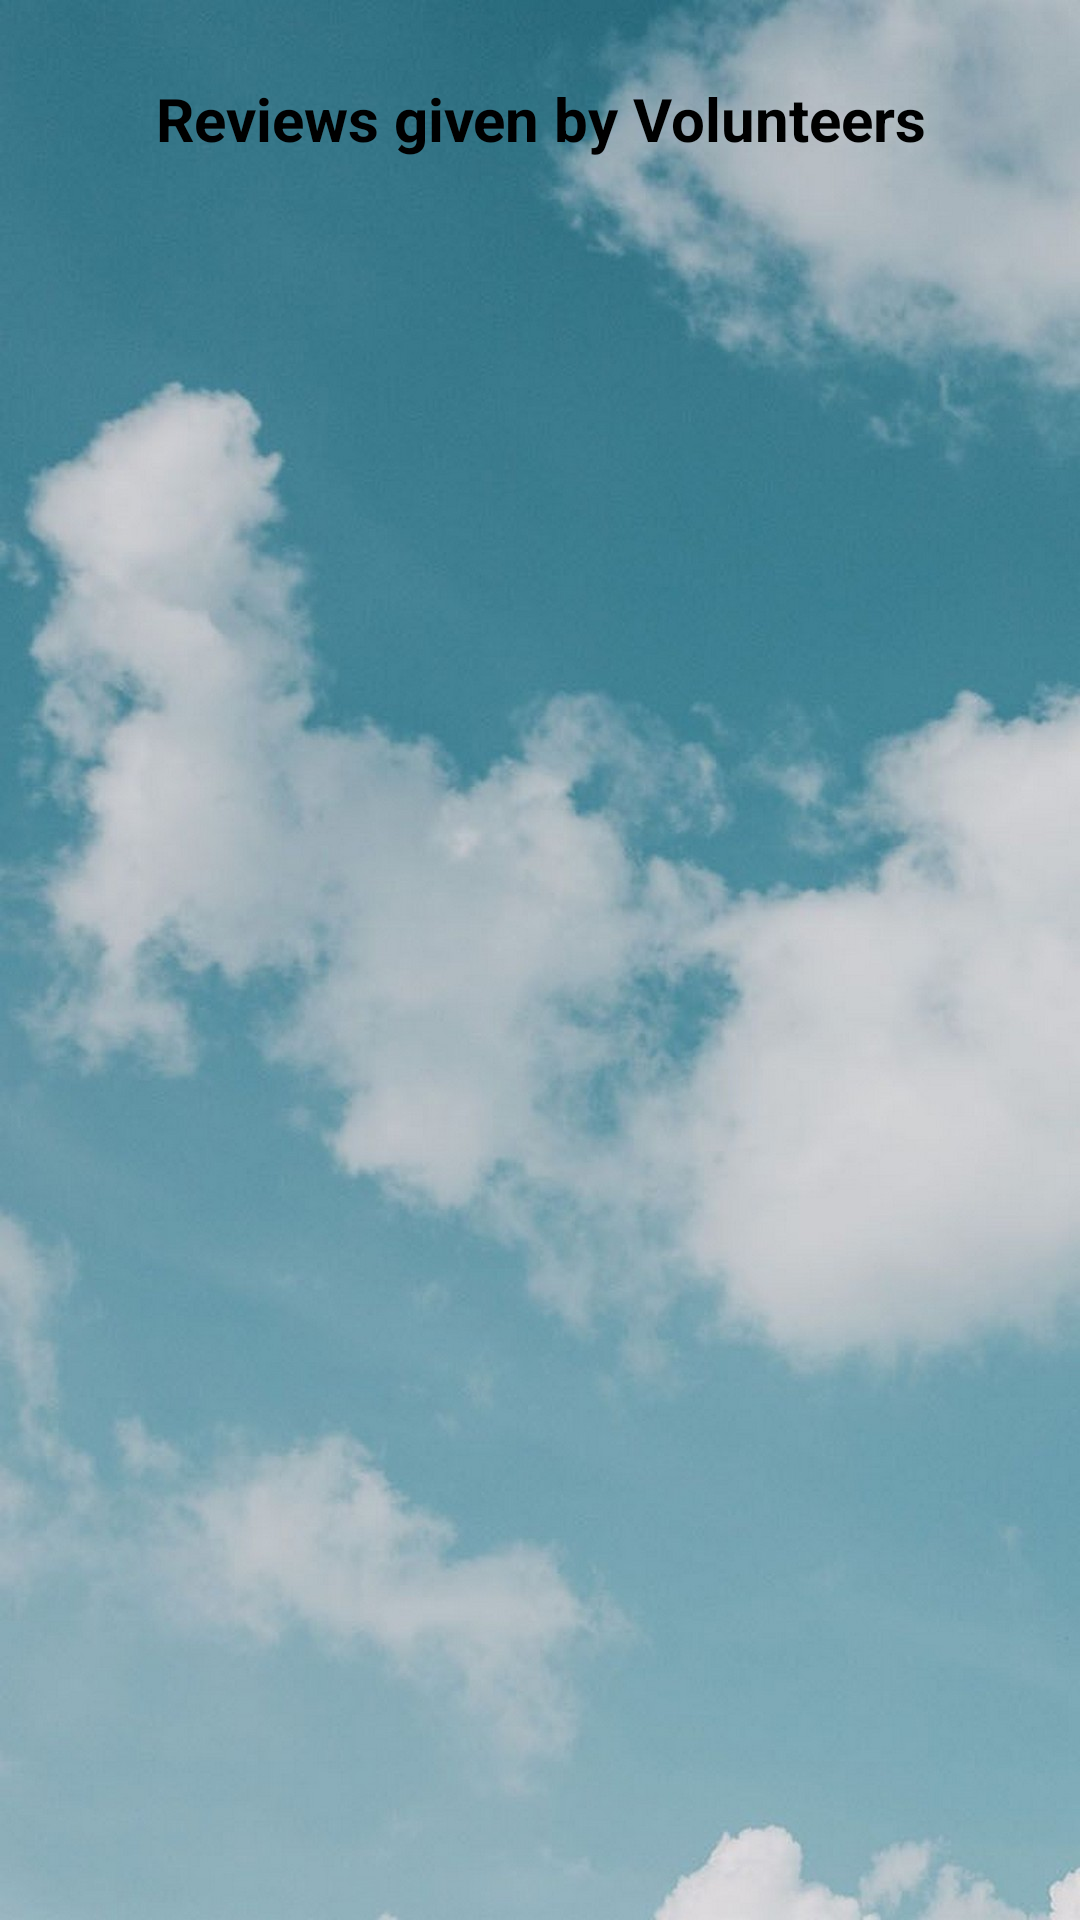

Reconstruct the res/layout file that produces this screen, plus the resources it refers to.
<!-- AndroidManifest.xml: application theme Theme.PhilanthroLink -->
<!-- res/layout/activity_view_ngoreview.xml -->
<?xml version="1.0" encoding="utf-8"?>
<LinearLayout xmlns:android="http://schemas.android.com/apk/res/android"
    android:layout_width="match_parent"
    android:layout_height="match_parent"
    android:orientation="vertical"
    android:background="@drawable/pic2">

    <TextView
        android:id="@+id/textView_heading"
        android:layout_width="match_parent"
        android:layout_height="wrap_content"
        android:text="Reviews given by Volunteers"
        android:layout_marginTop="30px"
        android:layout_marginRight="30px"
        android:layout_marginLeft="30px"
        android:background="@drawable/white_background"
        android:textSize="20sp"
        android:textStyle="bold"
        android:textAlignment="center"
        android:padding="16dp"
        android:textColor="#000000" />

    <ListView
        android:id="@+id/listView_reviews"
        android:layout_width="match_parent"
        android:layout_height="wrap_content"
        android:layout_marginTop="30px"
        android:layout_marginRight="50px"
        android:layout_marginLeft="50px"
        android:background="@drawable/white_background"
        android:padding="30px"
        android:layout_marginBottom="50px"/>

</LinearLayout>
<!-- resources referenced by this layout -->
<resources>
  <!-- drawable pic2: jpg bitmap (drawable, 163654 bytes) -->
  <style name="Theme.PhilanthroLink" parent="Theme.MaterialComponents.DayNight.DarkActionBar">
          
          <item name="colorPrimary">@color/purple_500</item>
          <item name="colorPrimaryVariant">@color/purple_700</item>
          <item name="colorOnPrimary">@color/white</item>
          
          <item name="colorSecondary">@color/teal_200</item>
          <item name="colorSecondaryVariant">@color/teal_700</item>
          <item name="colorOnSecondary">@color/black</item>
          
          <item name="android:statusBarColor">?attr/colorPrimaryVariant</item>
          
      </style>
  <color name="purple_500">#FF6200EE</color>
  <color name="purple_700">#FF3700B3</color>
  <color name="white">#FFFFFFFF</color>
  <color name="teal_200">#FF03DAC5</color>
  <color name="teal_700">#FF018786</color>
  <color name="black">#FF000000</color>
</resources>
